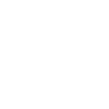
t = 0.00 s
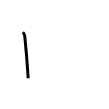
t = 1.00 s
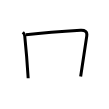
t = 2.00 s
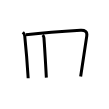
t = 3.00 s
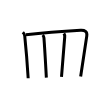
t = 4.00 s
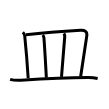
t = 5.00 s

The animated SVG that drew these frames (rendered in a browser with its animation timeline set to each time). Animation: 5 SMIL elements (animate=5); one cycle of 5.00 s.

<svg width="109px" height="109px" viewBox="0 0 px 109px" xmlns="http://www.w3.org/2000/svg" xmlns:xlink="http://www.w3.org/1999/xlink" xml:space="preserve" version="1.1"  baseProfile="full">
<path d="M22.82,32.31c1.06,1.06,1.81,2.48,1.91,3.5c1.02,9.81,2.57,27.99,3.45,42.44" style="fill:none;stroke:black;stroke-width:3;opacity:0">
  <animate attributeType="CSS" attributeName="opacity" from="0" to="1" begin="0s" dur="1s" repeatCount="Indefinite" fill="freeze" />
</path>
<path d="M25.92,34.83c11.91-1.45,43.51-3.98,54.7-4.6C84.75,30,87.5,31.38,86.77,36c-1.51,9.6-5.02,33.87-6.11,40.42" style="fill:none;stroke:black;stroke-width:3;opacity:0">
  <animate attributeType="CSS" attributeName="opacity" from="0" to="1" begin="1s" dur="1s" repeatCount="Indefinite" fill="freeze" />
</path>
<path d="M42.66,35.06c0.77,0.77,1.2,1.9,1.28,2.86c0.69,8.96,1.66,26.03,2.41,39.66" style="fill:none;stroke:black;stroke-width:3;opacity:0">
  <animate attributeType="CSS" attributeName="opacity" from="0" to="1" begin="2s" dur="1s" repeatCount="Indefinite" fill="freeze" />
</path>
<path d="M63.92,33.33c0.58,0.92,0.89,2.48,0.79,3.67c-0.96,11.75-2.03,24.78-3.21,39.83" style="fill:none;stroke:black;stroke-width:3;opacity:0">
  <animate attributeType="CSS" attributeName="opacity" from="0" to="1" begin="3s" dur="1s" repeatCount="Indefinite" fill="freeze" />
</path>
<path d="M10.13,79.32c2.81,0.92,7.95,1.09,10.76,0.92c24.86-1.49,46.49-2.49,66.92-2.69c4.67-0.05,7.48,0.44,9.82,0.9" style="fill:none;stroke:black;stroke-width:3;opacity:0">
  <animate attributeType="CSS" attributeName="opacity" from="0" to="1" begin="4s" dur="1s" repeatCount="Indefinite" fill="freeze" />
</path>
</svg>
